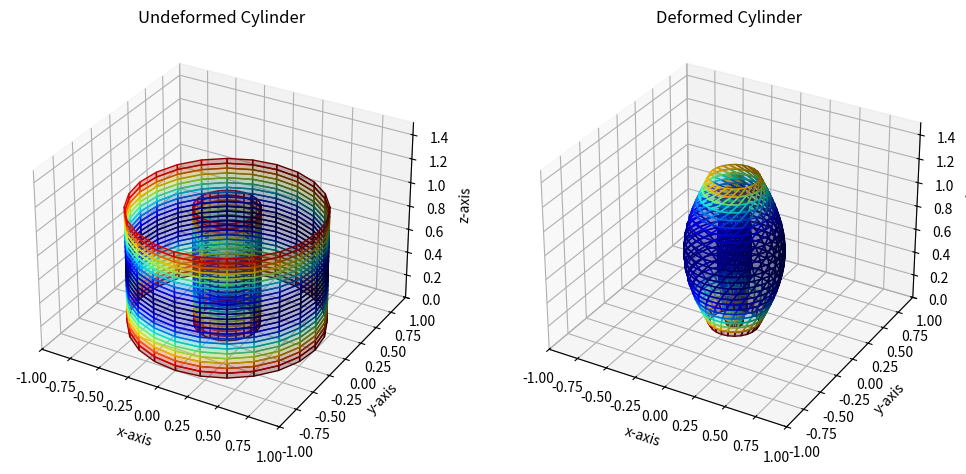

Here is the Python script that generated this plot:

import numpy as np
import matplotlib.pyplot as plt
from mpl_toolkits.mplot3d import Axes3D
import matplotlib.cm as cm
from matplotlib.colors import Normalize

# Initialization
I = np.eye(3)
n0 = np.array([1, 1, 0])
n1 = np.array([0, 1, 1])

xmin, xmax = -1, 1
ymin, ymax = -1, 1
zmin, zmax = 0, 1.5

radial_function = 'sinusoidal'  # Options: 'linear', 'quadratic', 'sinusoidal'
twist_angle = 'exponential'  # Options: 'constant', 'sinusoidal', 'quadratic', 'exponential'

a, b = 0.25, 0.75  # Radii
r0 = a
R0 = b
L = 1  # Height
lambda_ = 1.25  # Compression/stretching value

# Function to create cylinder data
def create_cylinder(radius, height):
    theta = np.linspace(0, 2 * np.pi, 25)
    z = np.linspace(0, height, 25)
    theta, z = np.meshgrid(theta, z)
    x = radius * np.cos(theta)
    y = radius * np.sin(theta)
    return x, y, z

# Create cylinders
X, Y, Z = create_cylinder(a, L)
x, y, z = create_cylinder(b, L)

# Helper functions for f and phi
def compute_f(phi, radial_function, R0, xp, L, r0):
    if radial_function == 'linear':
        return R0 + 2 * xp[2]
    elif radial_function == 'quadratic':
        return R0 + xp[2]**2
    elif radial_function == 'sinusoidal':
        return r0 + r0 * np.sin(np.pi * xp[2] / L)
    else:
        raise ValueError("Invalid radial function")

def compute_phi(twist_angle, xp, L):
    if twist_angle == 'constant':
        return 30 * np.pi / 180
    elif twist_angle == 'sinusoidal':
        return 30 * np.sin(np.pi * xp[2] / L) * np.pi / 180
    elif twist_angle == 'quadratic':
        return 30 * xp[2]**2 * np.pi / 180
    elif twist_angle == 'exponential':
        return 30 * np.exp(2 * xp[2]) * np.pi / 180
    else:
        raise ValueError("Invalid twist angle")

# Initialize arrays for deformed coordinates
y1, y2, y3 = np.zeros_like(X), np.zeros_like(Y), np.zeros_like(Z)
ym1, ym2, ym3 = np.zeros_like(x), np.zeros_like(y), np.zeros_like(z)

'''# Deformation of inner surface
for i in range(len(X)):
    for j in range(len(X[0])):
        xp = np.array([X[i, j], Y[i, j], Z[i, j]])
        phi = compute_phi(twist_angle, xp, L)
        f = compute_f(phi,radial_function, R0, xp, L, r0)
       
        F = np.array([[f * np.cos(phi), -f * np.sin(phi), 0],
                      [f * np.sin(phi), f * np.cos(phi), 0],
                      [0, 0, lambda_]])
        yp = F @ xp
        y1[i, j], y2[i, j], y3[i, j] = yp

# Deformation of outer surface
for i in range(len(x)):
    for j in range(len(x[0])):
        xp = np.array([x[i, j], y[i, j], z[i, j]])
        phi = compute_phi(twist_angle, xp, L)
        f = compute_f(phi, radial_function, R0, xp, L, r0)
      
        F = np.array([[f * np.cos(phi), -f * np.sin(phi), 0],
                      [f * np.sin(phi), f * np.cos(phi), 0],
                      [0, 0, lambda_]])
        yp = F @ xp
        ym1[i, j], ym2[i, j], ym3[i, j] = yp

# Plotting
fig = plt.figure(figsize=(12, 6))
ax1 = fig.add_subplot(121, projection='3d')
ax2 = fig.add_subplot(122, projection='3d')

# Plot undeformed cylinder
ax1.plot_surface(X, Y, Z, color='blue', alpha=0.5)
ax1.plot_surface(x, y, z, color='red', alpha=0.5)
ax1.set_xlim([xmin, xmax])
ax1.set_ylim([ymin, ymax])
ax1.set_zlim([zmin, zmax])
ax1.set_xlabel('x-axis')
ax1.set_ylabel('y-axis')
ax1.set_zlabel('z-axis')
ax1.set_title('Undeformed Cylinder')

# Plot deformed cylinder
ax2.plot_surface(y1, y2, y3, color='blue', alpha=0.5)
ax2.plot_surface(ym1, ym2, ym3, color='red', alpha=0.5)
ax2.set_xlim([xmin, xmax])
ax2.set_ylim([ymin, ymax])
ax2.set_zlim([zmin, zmax])
ax2.set_xlabel('x-axis')
ax2.set_ylabel('y-axis')
ax2.set_zlabel('z-axis')
ax2.set_title('Deformed Cylinder')

plt.show()
'''
def calculate_tensors_and_properties(X, Y, Z, lambda_, n0, n1, I):
    y1, y2, y3 = np.zeros_like(X), np.zeros_like(Y), np.zeros_like(Z)
    EL, el, dl, cos_theta = np.zeros_like(X), np.zeros_like(X), np.zeros_like(X), np.zeros_like(X)

    for i in range(len(X)):
        for j in range(len(X[0])):
            xp = np.array([X[i, j], Y[i, j], Z[i, j]])
            r = np.sqrt(xp[0]**2 + xp[1]**2)
            phi = compute_phi(twist_angle, xp, L)
            f = compute_f(phi, radial_function, R0, xp, L, r0)
           
            F = np.array([[f * np.cos(phi), -f * np.sin(phi), 0],
                          [f * np.sin(phi), f * np.cos(phi), 0],
                          [0, 0, lambda_]])
            F_inv = np.linalg.inv(F)
            yp = F @ xp

            y1[i, j], y2[i, j], y3[i, j] = yp
            EL[i, j] = np.linalg.norm(F.T @ F - I)
            el[i, j] = np.linalg.norm(I - F_inv.T @ F_inv)
            dl[i, j] = np.linalg.norm(F @ n0)
            cos_theta[i, j] = np.dot((F @ n0).T, F @ n1) / (np.linalg.norm(F @ n0) * np.linalg.norm(F @ n1))

    return y1, y2, y3, EL, el, dl, cos_theta

# Compute tensors and properties for inner and outer surfaces
y1, y2, y3, EL, el, dl, cos_theta = calculate_tensors_and_properties(X, Y, Z, lambda_, n0, n1, I)
ym1, ym2, ym3, ELm, elm, DL, cos_THETA = calculate_tensors_and_properties(x, y, z, lambda_, n0, n1, I)

# Normalize the strain tensor values for color mapping
norm = Normalize(vmin=np.min(EL), vmax=np.max(EL))
colors_EL = cm.jet(norm(EL))

norm_m = Normalize(vmin=np.min(ELm), vmax=np.max(ELm))
colors_ELm = cm.jet(norm_m(ELm))

norm_el = Normalize(vmin=np.min(el), vmax=np.max(el))
colors_el = cm.jet(norm_el(el))

norm_elm = Normalize(vmin=np.min(elm), vmax=np.max(elm))
colors_elm = cm.jet(norm_elm(elm))

# Plotting
fig = plt.figure(figsize=(12, 6))
ax1 = fig.add_subplot(121, projection='3d')
ax2 = fig.add_subplot(122, projection='3d')

# Plot undeformed and deformed cylinder with strain measures
ax1.plot_surface(X, Y, Z, facecolors=colors_EL, alpha=0.3)
ax1.plot_surface(x, y, z, facecolors=colors_ELm, alpha=0.3)
ax1.set_xlim([xmin, xmax])
ax1.set_ylim([ymin, ymax])
ax1.set_zlim([zmin, zmax])
ax1.set_xlabel('x-axis')
ax1.set_ylabel('y-axis')
ax1.set_zlabel('z-axis')
ax1.set_title('Undeformed Cylinder')

ax2.plot_surface(y1, y2, y3, facecolors=colors_el, alpha=0.3)
ax2.plot_surface(ym1, ym2, ym3, facecolors=colors_elm, alpha=0.3)
ax2.set_xlim([xmin, xmax])
ax2.set_ylim([ymin, ymax])
ax2.set_zlim([zmin, zmax])
ax2.set_xlabel('x-axis')
ax2.set_ylabel('y-axis')
ax2.set_zlabel('z-axis')
ax2.set_title('Deformed Cylinder')


plt.show()
